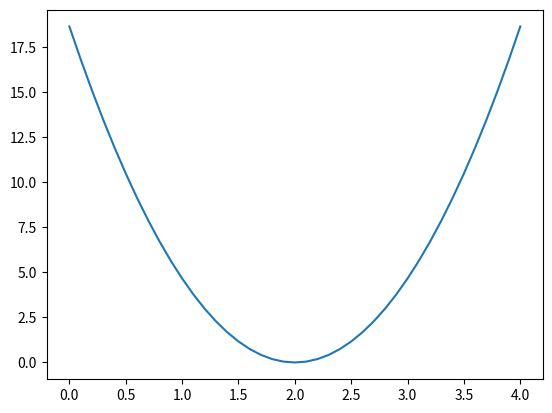

Generate this figure with matplotlib:
# 모두의 파이토치 첫 예제(파이토치 안 씀)
import numpy as np
import matplotlib.pyplot as plt
x_data = [1.0, 2.0, 3.0]
y_data = [2.0, 4.0, 6.0]

w = 1.0

def forward(x):
    return x*w

def loss(x, y):
    y_pred = forward(x)
    return (y_pred - y) * (y_pred - y)

w_list = []
mse_list = []
for w in np.arange(0.0, 4.1, 0.1):
    print("w=", w)
    l_sum = 0
    for x_val, y_val in zip(x_data, y_data):
        y_pred_val = forward(x_val)
        l = loss(x_val, y_val)
        l_sum += l
        print("\t", x_val, y_val, y_pred_val, l)

    print("MSE=", l_sum / 3)
    w_list.append(w)
    mse_list.append(l_sum / 3)

plt.plot(w_list, mse_list)
plt.show()